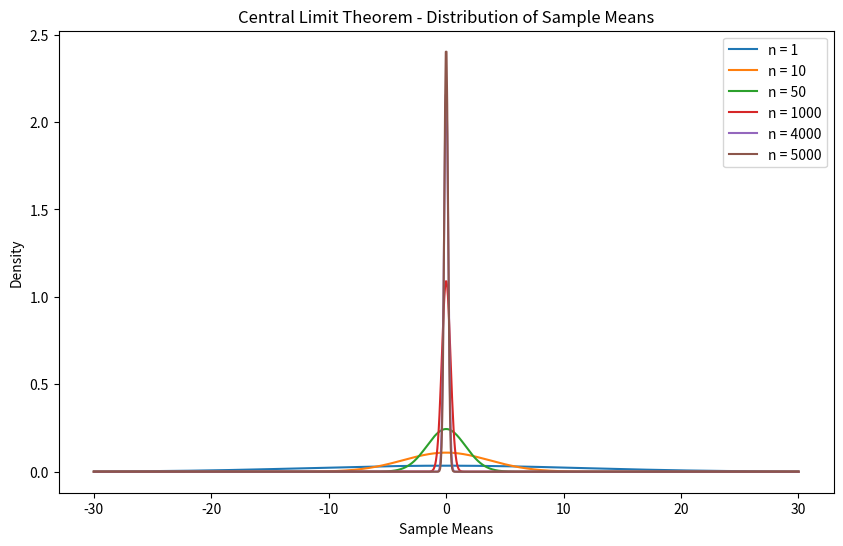

This figure's Python source:
import numpy as np
import matplotlib.pyplot as plt

# Population parameters
population_mean = 0
population_std = 40 / np.sqrt(12)  # Standard deviation for uniform distribution

# Sample sizes
sample_sizes = [1, 10, 50, 1000, 4000, 5000]

# Calculate standard deviations for sample means
sample_mean_stds = population_std / np.sqrt(sample_sizes)

# Plotting the normal distribution of sample means
x = np.linspace(-30, 30, 1000)  # Range of x values for the plot

plt.figure(figsize=(10, 6))
plt.title('Central Limit Theorem - Distribution of Sample Means')
plt.xlabel('Sample Means')
plt.ylabel('Density')

# Plotting the theoretical normal distributions
for i in range(len(sample_sizes)):
    # Generate normal distribution using the calculated mean and standard deviation
    y = (1 / (sample_mean_stds[i] * np.sqrt(2 * np.pi))) * np.exp(
        -0.5 * ((x - population_mean) / sample_mean_stds[i]) ** 2
    )
    plt.plot(x, y, label=f'n = {sample_sizes[i]}')

plt.legend()
plt.show()
